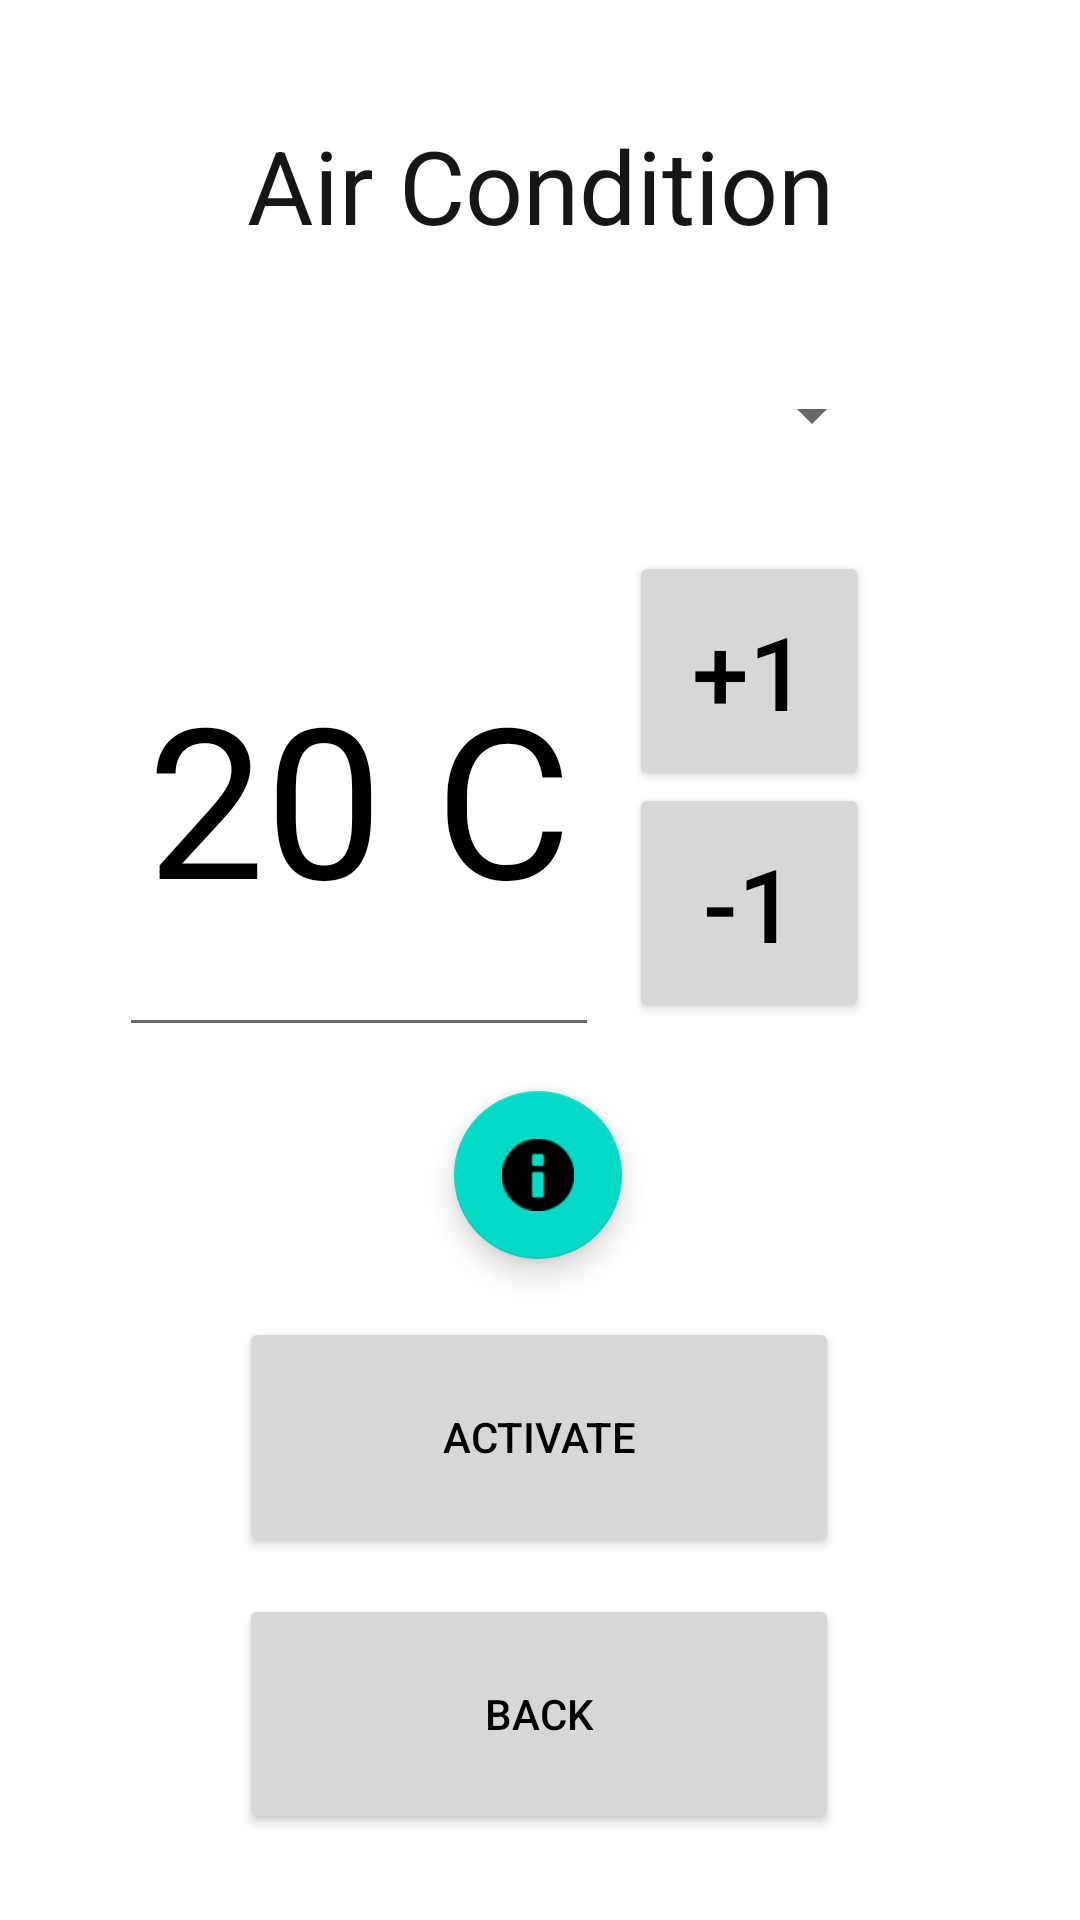

Produce the Android XML layout that renders to this screen, including the resource entries it uses.
<!-- AndroidManifest.xml: application theme Theme.AC_Interface -->
<!-- res/layout/activity_novice.xml -->
<?xml version="1.0" encoding="utf-8"?>
<androidx.constraintlayout.widget.ConstraintLayout xmlns:android="http://schemas.android.com/apk/res/android"
    xmlns:app="http://schemas.android.com/apk/res-auto"
    xmlns:tools="http://schemas.android.com/tools"
    android:layout_width="match_parent"
    android:layout_height="match_parent"
    tools:context=".Novice">


    <Button
        android:id="@+id/minus_one"
        android:layout_width="80dp"
        android:layout_height="80dp"
        android:text="-1"
        android:textSize="34sp"
        app:layout_constraintBottom_toBottomOf="parent"
        app:layout_constraintEnd_toEndOf="parent"
        app:layout_constraintHorizontal_bias="0.749"
        app:layout_constraintStart_toStartOf="parent"
        app:layout_constraintTop_toTopOf="parent"
        app:layout_constraintVertical_bias="0.466" />

    <TextView
        android:id="@+id/headtext"
        android:layout_width="335dp"
        android:layout_height="50dp"
        android:text="@string/header"
        android:textAlignment="center"
        android:textColor="#171616"
        android:textSize="34sp"
        app:layout_constraintBottom_toBottomOf="parent"
        app:layout_constraintEnd_toEndOf="parent"
        app:layout_constraintStart_toStartOf="parent"
        app:layout_constraintTop_toTopOf="parent"
        app:layout_constraintVertical_bias="0.066" />


    <com.google.android.material.floatingactionbutton.FloatingActionButton
        android:id="@+id/novice_help_button"
        android:layout_width="wrap_content"
        android:layout_height="wrap_content"
        android:clickable="true"
        app:layout_constraintBottom_toBottomOf="parent"
        app:layout_constraintEnd_toEndOf="parent"
        app:layout_constraintHorizontal_bias="0.498"
        app:layout_constraintStart_toStartOf="parent"
        app:layout_constraintTop_toTopOf="parent"
        app:layout_constraintVertical_bias="0.623"
        app:srcCompat="@android:drawable/ic_dialog_info" />

    <EditText
        android:id="@+id/novice_temperature"
        android:layout_width="160dp"
        android:layout_height="170dp"
        android:ems="10"
        android:inputType="numberSigned"
        android:text="20 C"
        android:textAlignment="center"
        android:textSize="70sp"
        app:layout_constraintBottom_toBottomOf="parent"
        app:layout_constraintEnd_toEndOf="parent"
        app:layout_constraintHorizontal_bias="0.199"
        app:layout_constraintStart_toStartOf="parent"
        app:layout_constraintTop_toTopOf="parent"
        app:layout_constraintVertical_bias="0.381" />

    <Button
        android:id="@+id/plus_one"
        android:layout_width="80dp"
        android:layout_height="80dp"
        android:text="+1"
        android:textSize="34sp"
        app:layout_constraintBottom_toBottomOf="parent"
        app:layout_constraintEnd_toEndOf="parent"
        app:layout_constraintHorizontal_bias="0.749"
        app:layout_constraintStart_toStartOf="parent"
        app:layout_constraintTop_toTopOf="parent"
        app:layout_constraintVertical_bias="0.328" />

    <Button
        android:id="@+id/activate_1"
        android:layout_width="200dp"
        android:layout_height="80dp"
        android:text="@string/activate"
        app:layout_constraintBottom_toBottomOf="parent"
        app:layout_constraintEnd_toEndOf="parent"
        app:layout_constraintHorizontal_bias="0.497"
        app:layout_constraintStart_toStartOf="parent"
        app:layout_constraintTop_toTopOf="parent"
        app:layout_constraintVertical_bias="0.784" />

    <Button
        android:id="@+id/back_2"
        android:layout_width="200dp"
        android:layout_height="80dp"
        android:text="@string/back"
        app:layout_constraintBottom_toBottomOf="parent"
        app:layout_constraintEnd_toEndOf="parent"
        app:layout_constraintHorizontal_bias="0.497"
        app:layout_constraintStart_toStartOf="parent"
        app:layout_constraintTop_toTopOf="parent"
        app:layout_constraintVertical_bias="0.949" />

    <Spinner
        android:id="@+id/spinner"
        android:layout_width="230dp"
        android:layout_height="55dp"
        app:layout_constraintBottom_toBottomOf="parent"
        app:layout_constraintEnd_toEndOf="parent"
        app:layout_constraintHorizontal_bias="0.497"
        app:layout_constraintStart_toStartOf="parent"
        app:layout_constraintTop_toTopOf="parent"
        app:layout_constraintVertical_bias="0.19" />



</androidx.constraintlayout.widget.ConstraintLayout>
<!-- resources referenced by this layout -->
<resources>
  <string name="activate">Activate</string>
  <string name="back">Back</string>
  <string name="header">Air Condition</string>
  <style name="Theme.AC_Interface" parent="Theme.MaterialComponents.DayNight.DarkActionBar">
          
          <item name="colorPrimary">@color/purple_500</item>
          <item name="colorPrimaryVariant">@color/purple_700</item>
          <item name="colorOnPrimary">@color/white</item>
          
          <item name="colorSecondary">@color/teal_200</item>
          <item name="colorSecondaryVariant">@color/teal_700</item>
          <item name="colorOnSecondary">@color/black</item>
          
          <item name="android:statusBarColor" tools:targetApi="l">?attr/colorPrimaryVariant</item>
          
          <item name="android:textColorPrimary">@color/black</item>
      </style>
  <color name="purple_500">#FF6200EE</color>
  <color name="purple_700">#FF3700B3</color>
  <color name="white">#FFFFFFFF</color>
  <color name="teal_200">#FF03DAC5</color>
  <color name="teal_700">#FF018786</color>
  <color name="black">#FF000000</color>
</resources>
